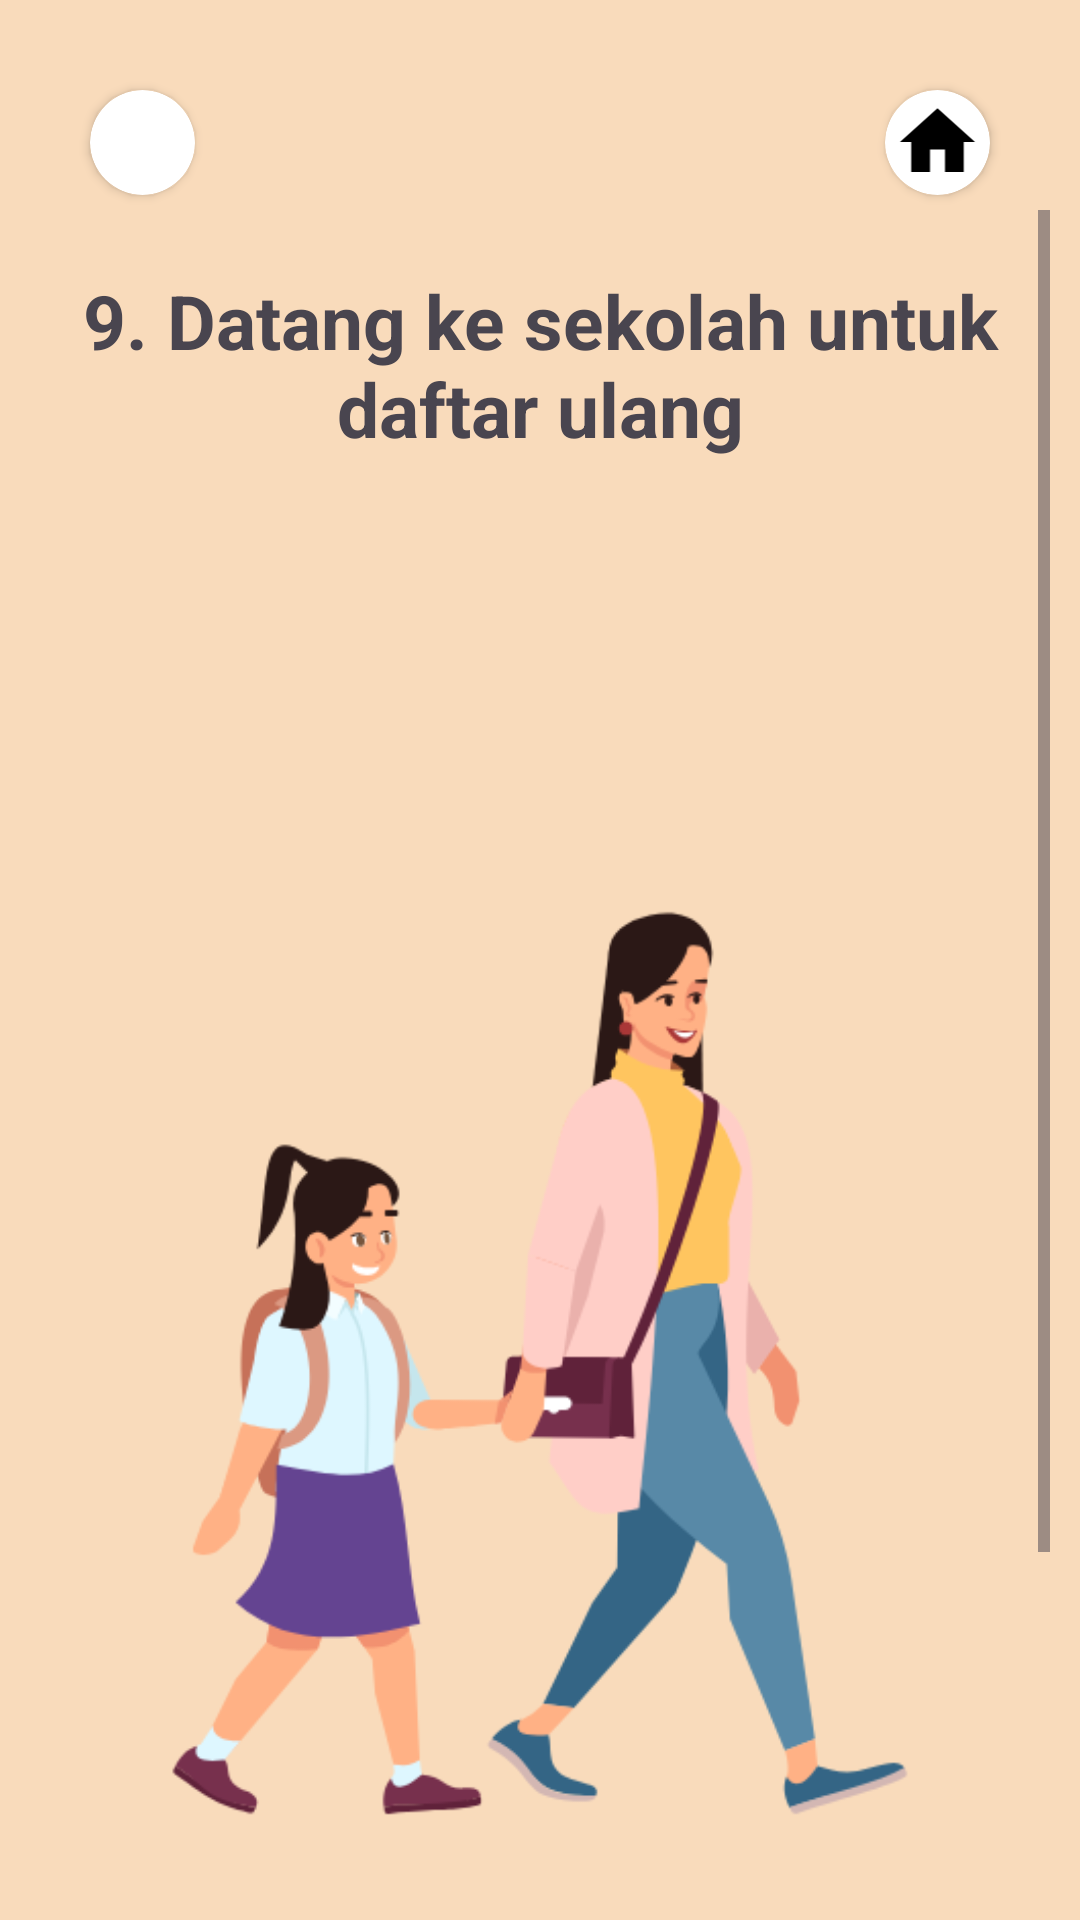

Reconstruct the res/layout file that produces this screen, plus the resources it refers to.
<!-- AndroidManifest.xml: application theme Theme.PPDB -->
<!-- res/layout/fragment_cara9.xml -->
<?xml version="1.0" encoding="utf-8"?>
<androidx.constraintlayout.widget.ConstraintLayout xmlns:android="http://schemas.android.com/apk/res/android"
    android:layout_width="match_parent"
    android:layout_height="match_parent"
    style="@style/background"
    xmlns:app="http://schemas.android.com/apk/res-auto"
    android:padding="10dp">

    <androidx.cardview.widget.CardView
        android:id="@+id/backButton"
        android:layout_width="35dp"
        android:layout_height="35dp"
        android:layout_margin="20dp"
        android:backgroundTint="#FFFFFF"
        android:clickable="true"
        app:cardCornerRadius="25dp"
        app:layout_constraintTop_toTopOf="parent"
        app:layout_constraintLeft_toLeftOf="parent">

        <ImageView
            android:layout_width="match_parent"
            android:layout_height="30dp"
            android:layout_gravity="center"
            android:src="@drawable/baseline_arrow_back_24" />
    </androidx.cardview.widget.CardView>

    <androidx.cardview.widget.CardView
        android:id="@+id/backHome"
        android:layout_width="35dp"
        android:layout_height="35dp"
        android:layout_margin="20dp"
        android:backgroundTint="#FFFFFF"
        android:clickable="true"
        app:cardCornerRadius="25dp"
        app:layout_constraintTop_toTopOf="parent"
        app:layout_constraintRight_toRightOf="parent" >

        <ImageView
            android:layout_width="match_parent"
            android:layout_height="30dp"
            android:layout_gravity="center"
            android:src="@drawable/home" />
    </androidx.cardview.widget.CardView>

    <ScrollView
        android:layout_width="match_parent"
        android:layout_height="match_parent"
        android:layout_marginTop="60dp">

        <androidx.constraintlayout.widget.ConstraintLayout
            android:layout_width="match_parent"
            android:layout_height="match_parent">

            <TextView
                android:id="@+id/textView"
                android:layout_width="match_parent"
                android:layout_height="wrap_content"
                android:text="9. Datang ke sekolah untuk daftar ulang"
                android:textStyle="bold"
                android:textSize="25sp"
                app:layout_constraintTop_toTopOf="parent"
                android:textAlignment="center"
                android:layout_marginTop="20dp"/>

            <ImageView
                android:id="@+id/gambar"
                android:layout_width="match_parent"
                android:layout_height="wrap_content"
                app:layout_constraintTop_toBottomOf="@id/textView"
                android:src="@drawable/kesekolah"
                android:layout_marginTop="50dp"/>

            <Button
                android:id="@+id/nextButton"
                android:layout_width="wrap_content"
                android:layout_height="wrap_content"
                android:text="Lanjut"
                android:layout_marginTop="20dp"
                android:layout_marginBottom="15dp"
                style="@style/button"
                app:layout_constraintLeft_toLeftOf="parent"
                app:layout_constraintRight_toRightOf="parent"
                app:layout_constraintTop_toBottomOf="@id/gambar"/>
        </androidx.constraintlayout.widget.ConstraintLayout>
    </ScrollView>
</androidx.constraintlayout.widget.ConstraintLayout>
<!-- resources referenced by this layout -->
<resources>
  <!-- drawable home (drawable) -->
  <vector xmlns:android="http://schemas.android.com/apk/res/android" android:height="25dp" android:tint="#000000" android:viewportHeight="24" android:viewportWidth="24" android:width="25dp">
        
      <path android:fillColor="@color/black" android:pathData="M10,20v-6h4v6h5v-8h3L12,3 2,12h3v8z"/>
      
  </vector>
  <!-- drawable kesekolah: png bitmap (drawable, 37036 bytes) -->
  <style name="background">
          <item name="android:background">#F9DBBB</item>
      </style>
  <style name="button">
          <item name="android:backgroundTint">#4E6E81</item>
          <item name="android:textColor">#FFFFFF</item>
      </style>
  <style name="Theme.PPDB" parent="Base.Theme.PPDB" />
  <color name="black">#FF000000</color>
  <style name="Base.Theme.PPDB" parent="Theme.Material3.DayNight.NoActionBar">
          
          <item name="textInputStyle">@style/CustomTextInputTheme</item>
          <item name="colorSurface">#F9DBBB</item>
      </style>
  <style name="CustomTextInputTheme" parent="Widget.MaterialComponents.TextInputLayout.OutlinedBox">
          <item name="boxStrokeColor">@color/black</item> 
          <item name="hintTextColor">@color/black</item>
          <item name="boxStrokeErrorColor">#F44336</item> 
      </style>
</resources>
